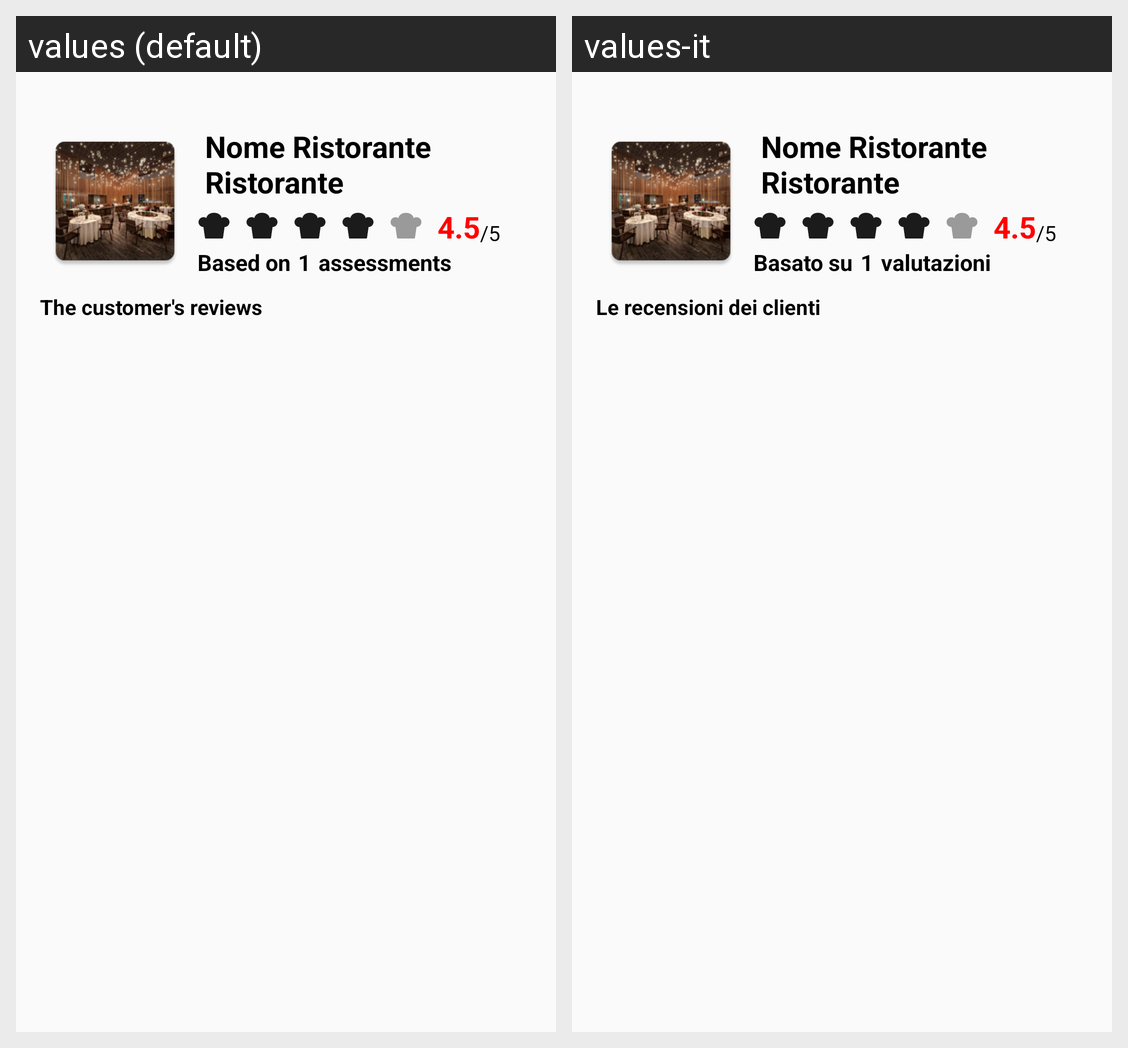

The Android screen above is rendered under two locales of the same app. Produce the string resources it draws, with the default and per-locale values.
Android screen res/layout/fragment_reviews.xml rendered under 2 locales, left to right: values (default), values-it. Device: Nexus 5 (rendered at 1080×1920; each locale shown at half size, 540×960, under a caption strip naming it); theme AppTheme.
Strings drawn on this screen, with the default value and each locale's value (text and hints the layout hard-codes, and strings that could not be matched under every locale, appear in the picture but are not listed):

review_info3p
  values: assessments
  values-it: valutazioni

review_info
  values: The customer's reviews
  values-it: Le recensioni dei clienti

review_info2
  values: Based on
  values-it: Basato su
